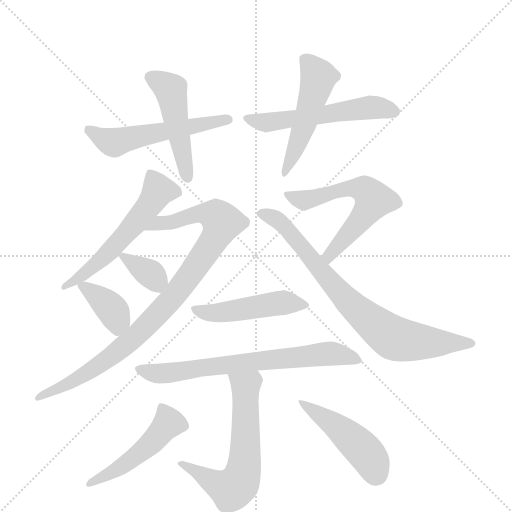
t = 0.00 s
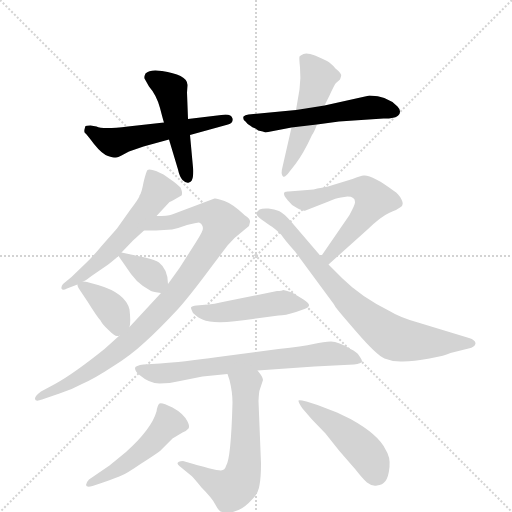
t = 2.13 s
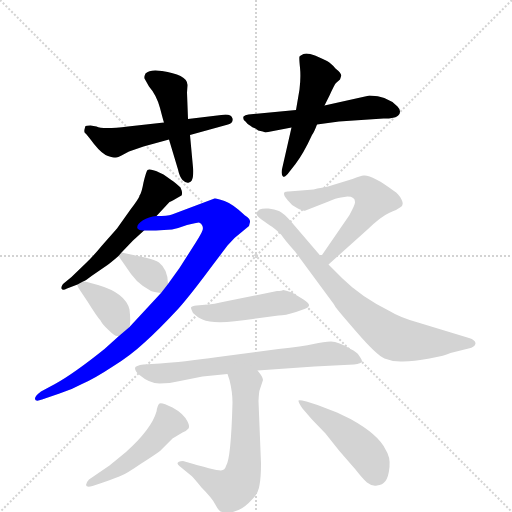
t = 4.26 s
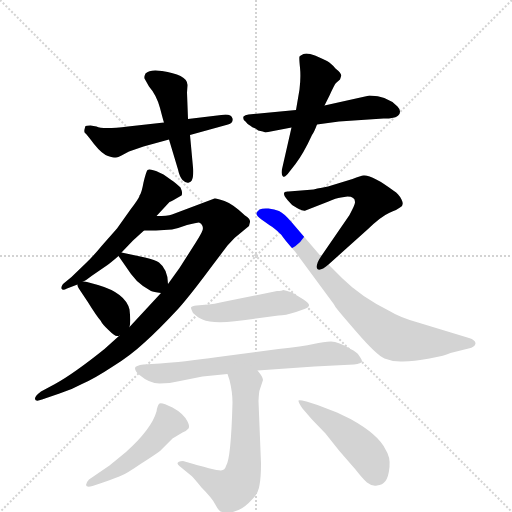
t = 6.38 s
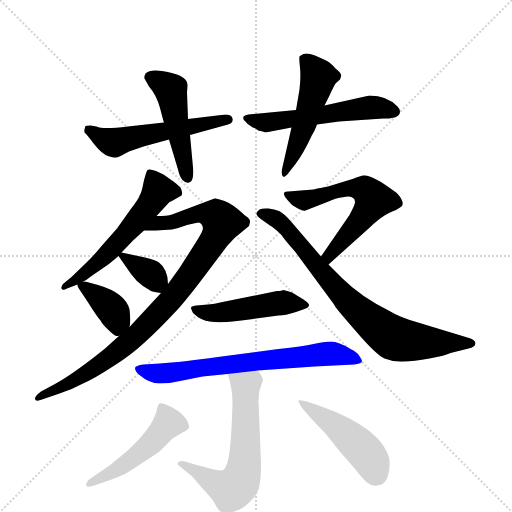
t = 8.51 s
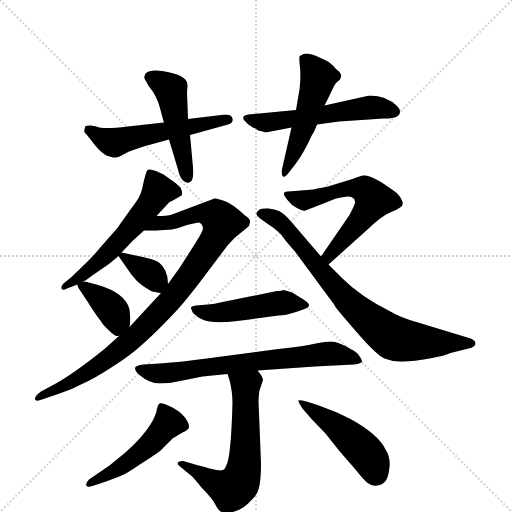
t = 10.64 s

The animated SVG that drew these frames (rendered in a browser with its animation timeline set to each time). Animation: 15 CSS @keyframes rules; one cycle of 10.64 s.

<svg version="1.1" viewBox="0 0 1024 1024" xmlns="http://www.w3.org/2000/svg">
  <g stroke="lightgray" stroke-dasharray="1,1" stroke-width="1" transform="scale(4, 4)">
    <line x1="0" y1="0" x2="256" y2="256"></line>
    <line x1="256" y1="0" x2="0" y2="256"></line>
    <line x1="128" y1="0" x2="128" y2="256"></line>
    <line x1="0" y1="128" x2="256" y2="128"></line>
  </g>
  <g transform="scale(1, -1) translate(0, -855)">
    <style type="text/css">
      
        @keyframes keyframes0 {
          from {
            stroke: blue;
            stroke-dashoffset: 547;
            stroke-width: 128;
          }
          64% {
            animation-timing-function: step-end;
            stroke: blue;
            stroke-dashoffset: 0;
            stroke-width: 128;
          }
          to {
            stroke: black;
            stroke-width: 1024;
          }
        }
        #make-me-a-hanzi-animation-0 {
          animation: keyframes0 0.6951497395833334s both;
          animation-delay: 0s;
          animation-timing-function: linear;
        }
      
        @keyframes keyframes1 {
          from {
            stroke: blue;
            stroke-dashoffset: 482;
            stroke-width: 128;
          }
          61% {
            animation-timing-function: step-end;
            stroke: blue;
            stroke-dashoffset: 0;
            stroke-width: 128;
          }
          to {
            stroke: black;
            stroke-width: 1024;
          }
        }
        #make-me-a-hanzi-animation-1 {
          animation: keyframes1 0.6422526041666666s both;
          animation-delay: 0.6951497395833334s;
          animation-timing-function: linear;
        }
      
        @keyframes keyframes2 {
          from {
            stroke: blue;
            stroke-dashoffset: 554;
            stroke-width: 128;
          }
          64% {
            animation-timing-function: step-end;
            stroke: blue;
            stroke-dashoffset: 0;
            stroke-width: 128;
          }
          to {
            stroke: black;
            stroke-width: 1024;
          }
        }
        #make-me-a-hanzi-animation-2 {
          animation: keyframes2 0.7008463541666666s both;
          animation-delay: 1.33740234375s;
          animation-timing-function: linear;
        }
      
        @keyframes keyframes3 {
          from {
            stroke: blue;
            stroke-dashoffset: 508;
            stroke-width: 128;
          }
          62% {
            animation-timing-function: step-end;
            stroke: blue;
            stroke-dashoffset: 0;
            stroke-width: 128;
          }
          to {
            stroke: black;
            stroke-width: 1024;
          }
        }
        #make-me-a-hanzi-animation-3 {
          animation: keyframes3 0.6634114583333334s both;
          animation-delay: 2.0382486979166665s;
          animation-timing-function: linear;
        }
      
        @keyframes keyframes4 {
          from {
            stroke: blue;
            stroke-dashoffset: 565;
            stroke-width: 128;
          }
          65% {
            animation-timing-function: step-end;
            stroke: blue;
            stroke-dashoffset: 0;
            stroke-width: 128;
          }
          to {
            stroke: black;
            stroke-width: 1024;
          }
        }
        #make-me-a-hanzi-animation-4 {
          animation: keyframes4 0.7097981770833334s both;
          animation-delay: 2.70166015625s;
          animation-timing-function: linear;
        }
      
        @keyframes keyframes5 {
          from {
            stroke: blue;
            stroke-dashoffset: 937;
            stroke-width: 128;
          }
          75% {
            animation-timing-function: step-end;
            stroke: blue;
            stroke-dashoffset: 0;
            stroke-width: 128;
          }
          to {
            stroke: black;
            stroke-width: 1024;
          }
        }
        #make-me-a-hanzi-animation-5 {
          animation: keyframes5 1.0125325520833333s both;
          animation-delay: 3.4114583333333335s;
          animation-timing-function: linear;
        }
      
        @keyframes keyframes6 {
          from {
            stroke: blue;
            stroke-dashoffset: 352;
            stroke-width: 128;
          }
          53% {
            animation-timing-function: step-end;
            stroke: blue;
            stroke-dashoffset: 0;
            stroke-width: 128;
          }
          to {
            stroke: black;
            stroke-width: 1024;
          }
        }
        #make-me-a-hanzi-animation-6 {
          animation: keyframes6 0.5364583333333334s both;
          animation-delay: 4.423990885416667s;
          animation-timing-function: linear;
        }
      
        @keyframes keyframes7 {
          from {
            stroke: blue;
            stroke-dashoffset: 377;
            stroke-width: 128;
          }
          55% {
            animation-timing-function: step-end;
            stroke: blue;
            stroke-dashoffset: 0;
            stroke-width: 128;
          }
          to {
            stroke: black;
            stroke-width: 1024;
          }
        }
        #make-me-a-hanzi-animation-7 {
          animation: keyframes7 0.5568033854166666s both;
          animation-delay: 4.96044921875s;
          animation-timing-function: linear;
        }
      
        @keyframes keyframes8 {
          from {
            stroke: blue;
            stroke-dashoffset: 595;
            stroke-width: 128;
          }
          66% {
            animation-timing-function: step-end;
            stroke: blue;
            stroke-dashoffset: 0;
            stroke-width: 128;
          }
          to {
            stroke: black;
            stroke-width: 1024;
          }
        }
        #make-me-a-hanzi-animation-8 {
          animation: keyframes8 0.7342122395833334s both;
          animation-delay: 5.517252604166667s;
          animation-timing-function: linear;
        }
      
        @keyframes keyframes9 {
          from {
            stroke: blue;
            stroke-dashoffset: 780;
            stroke-width: 128;
          }
          72% {
            animation-timing-function: step-end;
            stroke: blue;
            stroke-dashoffset: 0;
            stroke-width: 128;
          }
          to {
            stroke: black;
            stroke-width: 1024;
          }
        }
        #make-me-a-hanzi-animation-9 {
          animation: keyframes9 0.884765625s both;
          animation-delay: 6.25146484375s;
          animation-timing-function: linear;
        }
      
        @keyframes keyframes10 {
          from {
            stroke: blue;
            stroke-dashoffset: 480;
            stroke-width: 128;
          }
          61% {
            animation-timing-function: step-end;
            stroke: blue;
            stroke-dashoffset: 0;
            stroke-width: 128;
          }
          to {
            stroke: black;
            stroke-width: 1024;
          }
        }
        #make-me-a-hanzi-animation-10 {
          animation: keyframes10 0.640625s both;
          animation-delay: 7.13623046875s;
          animation-timing-function: linear;
        }
      
        @keyframes keyframes11 {
          from {
            stroke: blue;
            stroke-dashoffset: 701;
            stroke-width: 128;
          }
          70% {
            animation-timing-function: step-end;
            stroke: blue;
            stroke-dashoffset: 0;
            stroke-width: 128;
          }
          to {
            stroke: black;
            stroke-width: 1024;
          }
        }
        #make-me-a-hanzi-animation-11 {
          animation: keyframes11 0.8204752604166666s both;
          animation-delay: 7.77685546875s;
          animation-timing-function: linear;
        }
      
        @keyframes keyframes12 {
          from {
            stroke: blue;
            stroke-dashoffset: 621;
            stroke-width: 128;
          }
          67% {
            animation-timing-function: step-end;
            stroke: blue;
            stroke-dashoffset: 0;
            stroke-width: 128;
          }
          to {
            stroke: black;
            stroke-width: 1024;
          }
        }
        #make-me-a-hanzi-animation-12 {
          animation: keyframes12 0.75537109375s both;
          animation-delay: 8.597330729166666s;
          animation-timing-function: linear;
        }
      
        @keyframes keyframes13 {
          from {
            stroke: blue;
            stroke-dashoffset: 493;
            stroke-width: 128;
          }
          62% {
            animation-timing-function: step-end;
            stroke: blue;
            stroke-dashoffset: 0;
            stroke-width: 128;
          }
          to {
            stroke: black;
            stroke-width: 1024;
          }
        }
        #make-me-a-hanzi-animation-13 {
          animation: keyframes13 0.6512044270833334s both;
          animation-delay: 9.352701822916666s;
          animation-timing-function: linear;
        }
      
        @keyframes keyframes14 {
          from {
            stroke: blue;
            stroke-dashoffset: 471;
            stroke-width: 128;
          }
          61% {
            animation-timing-function: step-end;
            stroke: blue;
            stroke-dashoffset: 0;
            stroke-width: 128;
          }
          to {
            stroke: black;
            stroke-width: 1024;
          }
        }
        #make-me-a-hanzi-animation-14 {
          animation: keyframes14 0.63330078125s both;
          animation-delay: 10.00390625s;
          animation-timing-function: linear;
        }
      
    </style>
    
      <path d="M 193 602 L 181 604 Q 173 604 171 603 Q 170 601 169 596 Q 168 591 170 589 Q 173 587 188 567 Q 204 547 216 543 Q 229 539 232 540 Q 236 540 243 544 L 258 552 L 287 562 L 338 576 L 380 585 L 456 606 Q 467 609 465 618 Q 463 626 451 626 L 376 617 L 328 610 L 256 602 Q 205 596 193 602 Z" fill="lightgray"></path>
    
      <path d="M 338 576 L 356 516 Q 359 502 365 495 Q 372 488 378 490 Q 385 492 386 503 Q 387 514 386 520 L 380 585 L 376 617 L 374 670 L 375 685 Q 375 696 361 703 Q 348 709 324 713 Q 300 717 291 708 Q 288 702 289 698 L 298 682 Q 313 665 320 639 Q 327 612 328 610 L 338 576 Z" fill="lightgray"></path>
    
      <path d="M 531 590 L 583 600 L 634 606 L 678 612 L 767 618 Q 800 617 800 632 Q 800 637 795 642 Q 774 664 739 664 L 649 644 L 592 635 L 497 626 Q 490 625 487 622 Q 485 616 491 612 Q 496 605 500 604 Q 504 600 511 598 Q 517 593 521 593 Q 525 593 531 590 Z" fill="lightgray"></path>
    
      <path d="M 583 600 L 565 521 Q 561 507 566 502 Q 570 499 580 513 L 591 527 Q 607 548 624 585 Q 628 590 634 606 L 649 644 L 659 664 Q 669 686 672 689 L 680 696 L 682 702 Q 685 707 671 718 Q 662 729 654 733 Q 647 737 630 744 Q 614 750 607 747 Q 600 744 599 742 Q 598 739 600 720 Q 602 700 599 676 L 592 635 L 583 600 Z" fill="lightgray"></path>
    
      <path d="M 166 292 Q 170 293 183 303 L 215 325 Q 222 330 237 343 L 243 350 L 266 374 L 288 394 L 313 423 L 339 451 Q 342 452 363 464 Q 366 469 361 480 Q 349 491 344 494 L 327 506 L 312 513 Q 299 518 295 515 Q 292 511 287 490 Q 283 468 279 464 L 279 463 Q 277 457 261 436 L 234 398 L 204 364 Q 186 342 170 327 L 143 301 L 126 287 Q 122 282 123 278 Q 125 273 134 278 L 155 286 L 166 292 Z" fill="lightgray"></path>
    
      <path d="M 322 269 L 259 201 L 239 184 L 209 157 Q 148 108 110 87 L 82 72 Q 69 62 70 57 Q 71 51 84 56 L 119 68 Q 142 75 166 88 Q 189 98 224 121 Q 260 143 289 170 Q 318 196 357 238 Q 381 265 421 319 L 455 364 L 469 379 L 498 403 L 500 411 Q 501 417 490 424 Q 466 447 449 453 Q 433 459 429 458 L 344 426 Q 335 423 313 423 C 283 421 258 394 288 394 L 312 394 L 344 396 Q 358 399 374 405 Q 393 410 398 410 Q 403 409 405 403 Q 407 397 404 392 Q 402 386 382 355 L 359 319 L 336 287 L 322 269 Z" fill="lightgray"></path>
    
      <path d="M 237 343 L 262 307 Q 272 293 286 283 L 302 273 Q 307 271 322 269 C 336 267 336 267 336 287 Q 336 316 318 330 Q 311 335 290 340 L 243 350 C 230 353 230 353 237 343 Z" fill="lightgray"></path>
    
      <path d="M 196 285 L 174 291 Q 172 292 166 292 C 154 293 154 293 155 286 Q 154 283 161 273 L 175 252 Q 193 223 201 214 Q 205 206 217 195 Q 229 183 234 183 Q 239 183 239 184 C 256 188 256 188 259 201 Q 262 210 259 236 Q 251 269 196 285 Z" fill="lightgray"></path>
    
      <path d="M 627 476 L 577 472 Q 560 473 575 455 Q 582 445 594 439 Q 607 432 611 434 L 657 452 Q 672 459 682 460 L 695 462 Q 710 462 710 451 Q 711 447 699 425 L 642 342 C 625 317 635 306 657 326 L 735 396 Q 762 422 778 429 Q 795 436 800 440 Q 809 444 803 456 Q 797 468 788 473 Q 744 506 727 504 Q 722 504 705 497 L 656 482 Q 628 477 627 476 Z" fill="lightgray"></path>
    
      <path d="M 642 342 L 582 412 Q 567 429 558 433 Q 549 437 537 438 Q 525 439 519 436 Q 514 432 513 428 Q 512 424 523 416 L 540 404 Q 547 401 563 385 Q 567 378 590 352 L 663 253 Q 668 247 671 241 Q 675 235 714 190 Q 753 145 769 138 Q 786 131 806 132 Q 827 132 859 138 Q 891 144 901 149 L 937 158 Q 950 161 951 168 Q 951 175 938 179 L 836 210 Q 800 220 779 233 Q 721 262 685 298 L 657 326 L 642 342 Z" fill="lightgray"></path>
    
      <path d="M 416 246 L 393 244 Q 384 243 382 240 Q 381 240 386 229 Q 397 219 405 216 Q 429 205 506 217 L 557 224 Q 570 224 592 231 L 609 237 Q 617 240 618 244 Q 619 248 607 256 L 584 270 Q 570 275 566 275 Q 564 273 554 273 L 455 253 Q 423 246 416 246 Z" fill="lightgray"></path>
    
      <path d="M 515 114 L 629 122 L 708 126 Q 723 128 724 132 Q 724 136 718 144 Q 714 151 701 157 Q 677 172 662 172 Q 648 172 627 167 Q 606 162 557 157 L 436 141 Q 363 131 320 128 L 287 126 Q 271 124 270 119 Q 270 112 279 105 Q 299 88 319 88 Q 339 88 360 93 L 405 102 L 455 107 L 515 114 Z" fill="lightgray"></path>
    
      <path d="M 355 -72 Q 355 -74 360 -78 L 382 -96 Q 386 -99 403 -120 Q 424 -141 430 -153 Q 437 -166 441 -168 Q 446 -170 458 -170 Q 482 -169 505 -143 Q 517 -131 519 -115 Q 522 -100 522 -72 L 517 53 Q 518 71 519 74 L 526 95 Q 526 101 515 114 C 497 138 446 135 455 107 L 459 95 Q 465 71 465 50 Q 462 -63 452 -77 Q 450 -85 442 -86 Q 435 -87 366 -67 Q 355 -67 355 -72 Z" fill="lightgray"></path>
    
      <path d="M 185 -117 L 206 -110 Q 234 -100 243 -96 Q 252 -93 281 -73 Q 311 -54 320 -47 L 345 -22 L 365 -10 Q 374 -6 377 -2 Q 380 2 375 12 Q 367 28 345 40 Q 323 51 319 48 Q 315 45 313 32 Q 303 -3 252 -49 L 219 -76 L 178 -104 Q 172 -110 172 -115 Q 173 -121 185 -117 Z" fill="lightgray"></path>
    
      <path d="M 605 38 L 624 16 L 651 -12 L 678 -46 L 711 -84 Q 725 -102 734 -110 Q 744 -118 754 -116 Q 765 -115 771 -107 Q 777 -99 779 -79 Q 781 -59 771 -44 Q 757 -14 701 17 L 674 30 L 635 45 L 613 52 Q 598 56 597 54 Q 596 51 605 38 Z" fill="lightgray"></path>
    
    
      <clipPath id="make-me-a-hanzi-clip-0">
        <path d="M 193 602 L 181 604 Q 173 604 171 603 Q 170 601 169 596 Q 168 591 170 589 Q 173 587 188 567 Q 204 547 216 543 Q 229 539 232 540 Q 236 540 243 544 L 258 552 L 287 562 L 338 576 L 380 585 L 456 606 Q 467 609 465 618 Q 463 626 451 626 L 376 617 L 328 610 L 256 602 Q 205 596 193 602 Z"></path>
      </clipPath>
      <path clip-path="url(#make-me-a-hanzi-clip-0)" d="M 177 598 L 229 570 L 456 616" fill="none" id="make-me-a-hanzi-animation-0" stroke-dasharray="419 838" stroke-linecap="round"></path>
    
      <clipPath id="make-me-a-hanzi-clip-1">
        <path d="M 338 576 L 356 516 Q 359 502 365 495 Q 372 488 378 490 Q 385 492 386 503 Q 387 514 386 520 L 380 585 L 376 617 L 374 670 L 375 685 Q 375 696 361 703 Q 348 709 324 713 Q 300 717 291 708 Q 288 702 289 698 L 298 682 Q 313 665 320 639 Q 327 612 328 610 L 338 576 Z"></path>
      </clipPath>
      <path clip-path="url(#make-me-a-hanzi-clip-1)" d="M 300 701 L 341 675 L 375 501" fill="none" id="make-me-a-hanzi-animation-1" stroke-dasharray="354 708" stroke-linecap="round"></path>
    
      <clipPath id="make-me-a-hanzi-clip-2">
        <path d="M 531 590 L 583 600 L 634 606 L 678 612 L 767 618 Q 800 617 800 632 Q 800 637 795 642 Q 774 664 739 664 L 649 644 L 592 635 L 497 626 Q 490 625 487 622 Q 485 616 491 612 Q 496 605 500 604 Q 504 600 511 598 Q 517 593 521 593 Q 525 593 531 590 Z"></path>
      </clipPath>
      <path clip-path="url(#make-me-a-hanzi-clip-2)" d="M 494 619 L 531 610 L 736 640 L 788 632" fill="none" id="make-me-a-hanzi-animation-2" stroke-dasharray="426 852" stroke-linecap="round"></path>
    
      <clipPath id="make-me-a-hanzi-clip-3">
        <path d="M 583 600 L 565 521 Q 561 507 566 502 Q 570 499 580 513 L 591 527 Q 607 548 624 585 Q 628 590 634 606 L 649 644 L 659 664 Q 669 686 672 689 L 680 696 L 682 702 Q 685 707 671 718 Q 662 729 654 733 Q 647 737 630 744 Q 614 750 607 747 Q 600 744 599 742 Q 598 739 600 720 Q 602 700 599 676 L 592 635 L 583 600 Z"></path>
      </clipPath>
      <path clip-path="url(#make-me-a-hanzi-clip-3)" d="M 607 738 L 636 698 L 610 608 L 568 507" fill="none" id="make-me-a-hanzi-animation-3" stroke-dasharray="380 760" stroke-linecap="round"></path>
    
      <clipPath id="make-me-a-hanzi-clip-4">
        <path d="M 166 292 Q 170 293 183 303 L 215 325 Q 222 330 237 343 L 243 350 L 266 374 L 288 394 L 313 423 L 339 451 Q 342 452 363 464 Q 366 469 361 480 Q 349 491 344 494 L 327 506 L 312 513 Q 299 518 295 515 Q 292 511 287 490 Q 283 468 279 464 L 279 463 Q 277 457 261 436 L 234 398 L 204 364 Q 186 342 170 327 L 143 301 L 126 287 Q 122 282 123 278 Q 125 273 134 278 L 155 286 L 166 292 Z"></path>
      </clipPath>
      <path clip-path="url(#make-me-a-hanzi-clip-4)" d="M 299 508 L 316 474 L 291 434 L 201 334 L 129 281" fill="none" id="make-me-a-hanzi-animation-4" stroke-dasharray="437 874" stroke-linecap="round"></path>
    
      <clipPath id="make-me-a-hanzi-clip-5">
        <path d="M 322 269 L 259 201 L 239 184 L 209 157 Q 148 108 110 87 L 82 72 Q 69 62 70 57 Q 71 51 84 56 L 119 68 Q 142 75 166 88 Q 189 98 224 121 Q 260 143 289 170 Q 318 196 357 238 Q 381 265 421 319 L 455 364 L 469 379 L 498 403 L 500 411 Q 501 417 490 424 Q 466 447 449 453 Q 433 459 429 458 L 344 426 Q 335 423 313 423 C 283 421 258 394 288 394 L 312 394 L 344 396 Q 358 399 374 405 Q 393 410 398 410 Q 403 409 405 403 Q 407 397 404 392 Q 402 386 382 355 L 359 319 L 336 287 L 322 269 Z"></path>
      </clipPath>
      <path clip-path="url(#make-me-a-hanzi-clip-5)" d="M 294 397 L 323 411 L 348 411 L 400 429 L 432 423 L 444 410 L 428 375 L 358 276 L 279 190 L 208 131 L 77 58" fill="none" id="make-me-a-hanzi-animation-5" stroke-dasharray="809 1618" stroke-linecap="round"></path>
    
      <clipPath id="make-me-a-hanzi-clip-6">
        <path d="M 237 343 L 262 307 Q 272 293 286 283 L 302 273 Q 307 271 322 269 C 336 267 336 267 336 287 Q 336 316 318 330 Q 311 335 290 340 L 243 350 C 230 353 230 353 237 343 Z"></path>
      </clipPath>
      <path clip-path="url(#make-me-a-hanzi-clip-6)" d="M 247 341 L 303 306 L 317 280" fill="none" id="make-me-a-hanzi-animation-6" stroke-dasharray="224 448" stroke-linecap="round"></path>
    
      <clipPath id="make-me-a-hanzi-clip-7">
        <path d="M 196 285 L 174 291 Q 172 292 166 292 C 154 293 154 293 155 286 Q 154 283 161 273 L 175 252 Q 193 223 201 214 Q 205 206 217 195 Q 229 183 234 183 Q 239 183 239 184 C 256 188 256 188 259 201 Q 262 210 259 236 Q 251 269 196 285 Z"></path>
      </clipPath>
      <path clip-path="url(#make-me-a-hanzi-clip-7)" d="M 164 282 L 225 235 L 235 215 L 235 193" fill="none" id="make-me-a-hanzi-animation-7" stroke-dasharray="249 498" stroke-linecap="round"></path>
    
      <clipPath id="make-me-a-hanzi-clip-8">
        <path d="M 627 476 L 577 472 Q 560 473 575 455 Q 582 445 594 439 Q 607 432 611 434 L 657 452 Q 672 459 682 460 L 695 462 Q 710 462 710 451 Q 711 447 699 425 L 642 342 C 625 317 635 306 657 326 L 735 396 Q 762 422 778 429 Q 795 436 800 440 Q 809 444 803 456 Q 797 468 788 473 Q 744 506 727 504 Q 722 504 705 497 L 656 482 Q 628 477 627 476 Z"></path>
      </clipPath>
      <path clip-path="url(#make-me-a-hanzi-clip-8)" d="M 575 464 L 610 455 L 678 475 L 720 479 L 731 475 L 748 455 L 725 420 L 658 344 L 659 335" fill="none" id="make-me-a-hanzi-animation-8" stroke-dasharray="467 934" stroke-linecap="round"></path>
    
      <clipPath id="make-me-a-hanzi-clip-9">
        <path d="M 642 342 L 582 412 Q 567 429 558 433 Q 549 437 537 438 Q 525 439 519 436 Q 514 432 513 428 Q 512 424 523 416 L 540 404 Q 547 401 563 385 Q 567 378 590 352 L 663 253 Q 668 247 671 241 Q 675 235 714 190 Q 753 145 769 138 Q 786 131 806 132 Q 827 132 859 138 Q 891 144 901 149 L 937 158 Q 950 161 951 168 Q 951 175 938 179 L 836 210 Q 800 220 779 233 Q 721 262 685 298 L 657 326 L 642 342 Z"></path>
      </clipPath>
      <path clip-path="url(#make-me-a-hanzi-clip-9)" d="M 523 426 L 540 423 L 564 408 L 688 261 L 785 180 L 832 172 L 944 168" fill="none" id="make-me-a-hanzi-animation-9" stroke-dasharray="652 1304" stroke-linecap="round"></path>
    
      <clipPath id="make-me-a-hanzi-clip-10">
        <path d="M 416 246 L 393 244 Q 384 243 382 240 Q 381 240 386 229 Q 397 219 405 216 Q 429 205 506 217 L 557 224 Q 570 224 592 231 L 609 237 Q 617 240 618 244 Q 619 248 607 256 L 584 270 Q 570 275 566 275 Q 564 273 554 273 L 455 253 Q 423 246 416 246 Z"></path>
      </clipPath>
      <path clip-path="url(#make-me-a-hanzi-clip-10)" d="M 390 237 L 430 229 L 564 250 L 611 244" fill="none" id="make-me-a-hanzi-animation-10" stroke-dasharray="352 704" stroke-linecap="round"></path>
    
      <clipPath id="make-me-a-hanzi-clip-11">
        <path d="M 515 114 L 629 122 L 708 126 Q 723 128 724 132 Q 724 136 718 144 Q 714 151 701 157 Q 677 172 662 172 Q 648 172 627 167 Q 606 162 557 157 L 436 141 Q 363 131 320 128 L 287 126 Q 271 124 270 119 Q 270 112 279 105 Q 299 88 319 88 Q 339 88 360 93 L 405 102 L 455 107 L 515 114 Z"></path>
      </clipPath>
      <path clip-path="url(#make-me-a-hanzi-clip-11)" d="M 276 117 L 325 108 L 658 148 L 717 136" fill="none" id="make-me-a-hanzi-animation-11" stroke-dasharray="573 1146" stroke-linecap="round"></path>
    
      <clipPath id="make-me-a-hanzi-clip-12">
        <path d="M 355 -72 Q 355 -74 360 -78 L 382 -96 Q 386 -99 403 -120 Q 424 -141 430 -153 Q 437 -166 441 -168 Q 446 -170 458 -170 Q 482 -169 505 -143 Q 517 -131 519 -115 Q 522 -100 522 -72 L 517 53 Q 518 71 519 74 L 526 95 Q 526 101 515 114 C 497 138 446 135 455 107 L 459 95 Q 465 71 465 50 Q 462 -63 452 -77 Q 450 -85 442 -86 Q 435 -87 366 -67 Q 355 -67 355 -72 Z"></path>
      </clipPath>
      <path clip-path="url(#make-me-a-hanzi-clip-12)" d="M 463 103 L 491 82 L 490 -65 L 481 -104 L 463 -124 L 410 -100 L 377 -75 L 361 -72" fill="none" id="make-me-a-hanzi-animation-12" stroke-dasharray="493 986" stroke-linecap="round"></path>
    
      <clipPath id="make-me-a-hanzi-clip-13">
        <path d="M 185 -117 L 206 -110 Q 234 -100 243 -96 Q 252 -93 281 -73 Q 311 -54 320 -47 L 345 -22 L 365 -10 Q 374 -6 377 -2 Q 380 2 375 12 Q 367 28 345 40 Q 323 51 319 48 Q 315 45 313 32 Q 303 -3 252 -49 L 219 -76 L 178 -104 Q 172 -110 172 -115 Q 173 -121 185 -117 Z"></path>
      </clipPath>
      <path clip-path="url(#make-me-a-hanzi-clip-13)" d="M 323 42 L 337 9 L 308 -26 L 263 -65 L 179 -112" fill="none" id="make-me-a-hanzi-animation-13" stroke-dasharray="365 730" stroke-linecap="round"></path>
    
      <clipPath id="make-me-a-hanzi-clip-14">
        <path d="M 605 38 L 624 16 L 651 -12 L 678 -46 L 711 -84 Q 725 -102 734 -110 Q 744 -118 754 -116 Q 765 -115 771 -107 Q 777 -99 779 -79 Q 781 -59 771 -44 Q 757 -14 701 17 L 674 30 L 635 45 L 613 52 Q 598 56 597 54 Q 596 51 605 38 Z"></path>
      </clipPath>
      <path clip-path="url(#make-me-a-hanzi-clip-14)" d="M 600 52 L 670 5 L 718 -37 L 737 -57 L 753 -93" fill="none" id="make-me-a-hanzi-animation-14" stroke-dasharray="343 686" stroke-linecap="round"></path>
    
  </g>
</svg>
